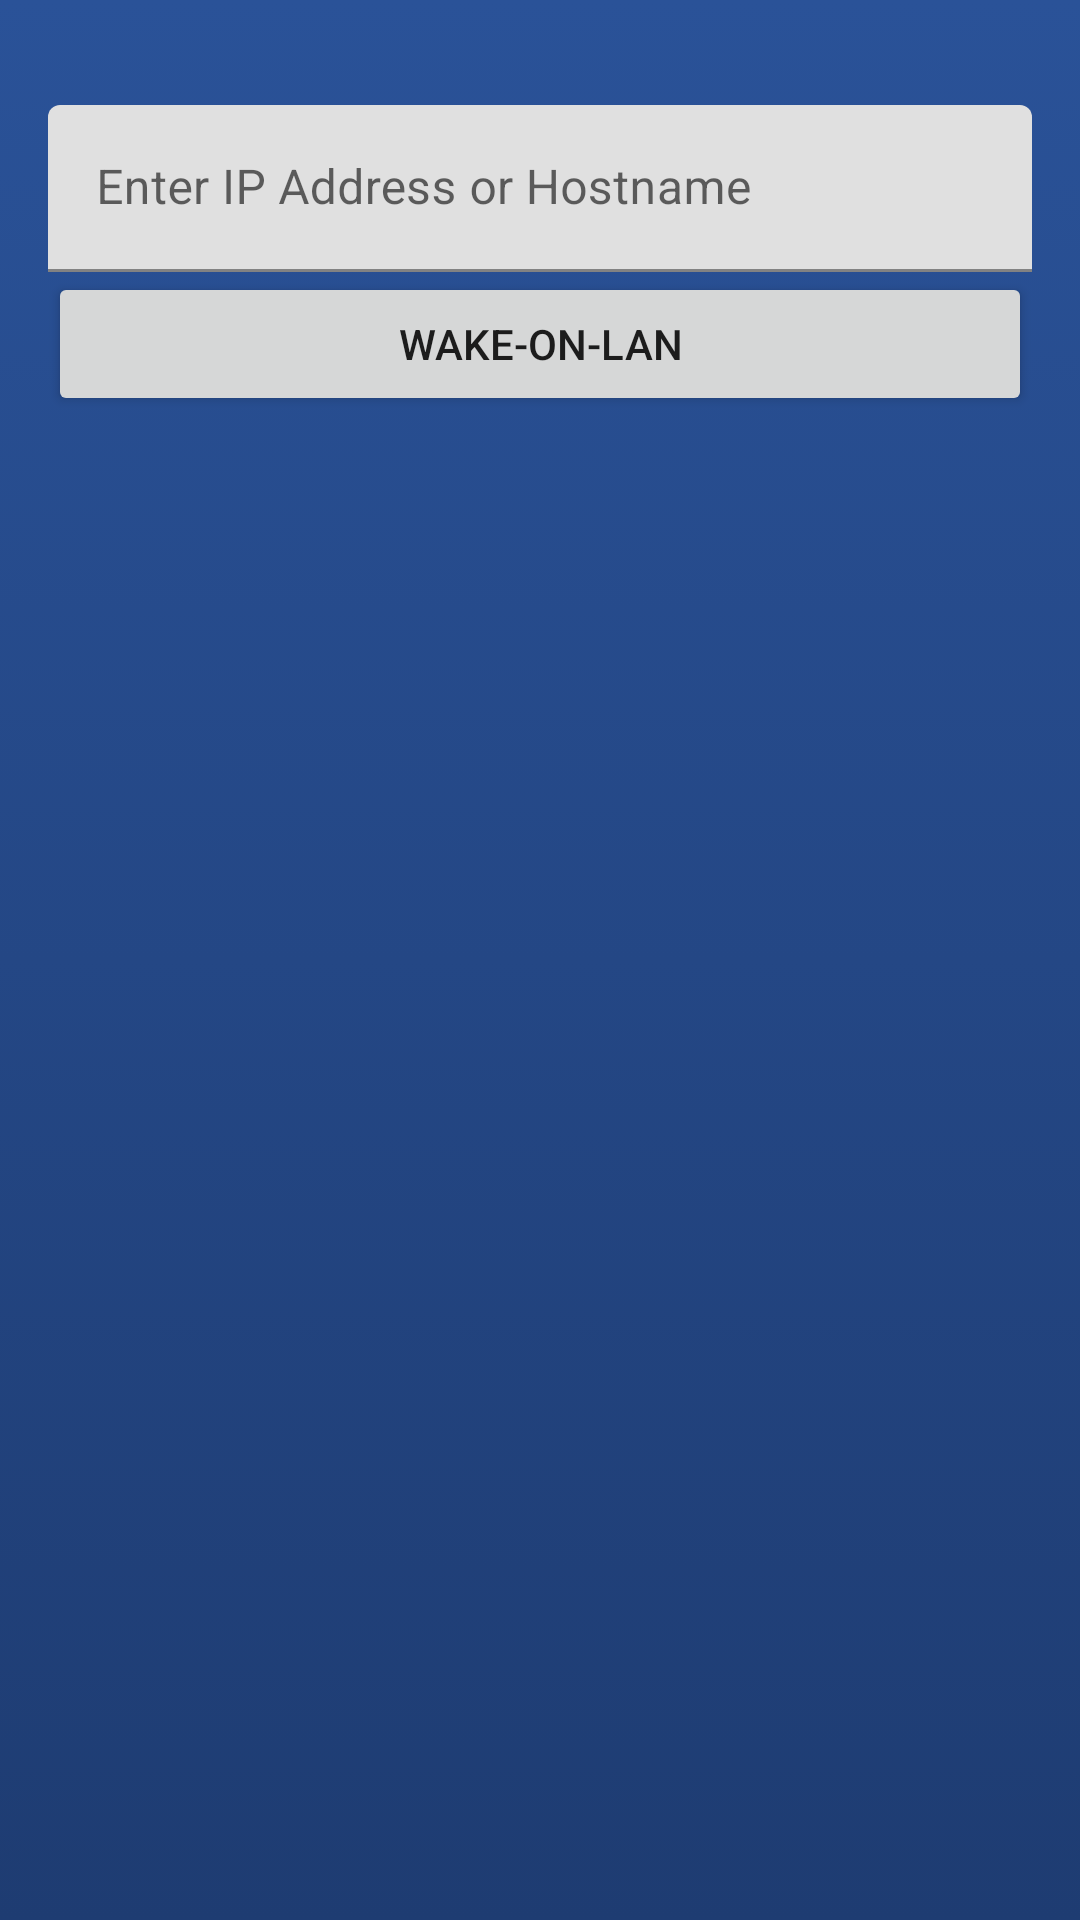

Produce the Android XML layout that renders to this screen, including the resource entries it uses.
<!-- AndroidManifest.xml: application theme AppTheme -->
<!-- res/layout/activity_wol.xml -->
<?xml version="1.0" encoding="utf-8"?>
<LinearLayout xmlns:android="http://schemas.android.com/apk/res/android"
    android:orientation="vertical"
    android:layout_width="match_parent"
    android:background="@drawable/gradient_bg"
    android:layout_height="match_parent">
    <LinearLayout
        android:layout_width="match_parent"
        android:layout_height="wrap_content"
        android:paddingLeft="@dimen/activity_horizontal_margin"
        android:paddingRight="@dimen/activity_horizontal_margin"
        android:paddingBottom="@dimen/activity_horizontal_margin"
        android:paddingTop="35dp"
        android:orientation="vertical">
        
        <LinearLayout
            android:focusable="true"
            android:focusableInTouchMode="true"
            android:layout_width="0px"
            android:layout_height="0px"/>
        <android.support.design.widget.TextInputLayout
            android:id="@+id/to_text_input_layout"
            android:layout_width="match_parent"
            android:layout_height="wrap_content">
            <EditText
                android:id="@+id/editIpAddress1"
                android:layout_width="match_parent"
                android:layout_height="wrap_content"
                android:textColor="@color/colorAccent"
                android:hint="@string/hint_ip_address"
                android:inputType="textNoSuggestions"/>
        </android.support.design.widget.TextInputLayout>
        <LinearLayout
            android:layout_width="match_parent"
            android:layout_height="wrap_content"
            android:orientation="horizontal">
            <Button
                android:id="@+id/wolButton"
                android:layout_width="0dp"
                android:layout_height="wrap_content"
                android:layout_weight="1"
                android:text="@string/wol"
                />
        </LinearLayout>
        <ScrollView
            android:id="@+id/scrollView4"
            android:layout_width="match_parent"
            android:layout_height="wrap_content"
            android:paddingBottom="@dimen/activity_horizontal_margin"
            android:clipToPadding="false"
            android:fillViewport="true">
            <TextView
                android:id="@+id/resultText4"
                android:textColor="@color/colorAccent"
                android:paddingLeft="@dimen/activity_horizontal_margin"
                android:paddingRight="@dimen/activity_horizontal_margin"
                android:layout_width="wrap_content"
                android:layout_height="wrap_content"
                />
        </ScrollView>
    </LinearLayout>
</LinearLayout>
<!-- resources referenced by this layout -->
<resources>
  <color name="colorAccent">#ffffff</color>
  <dimen name="activity_horizontal_margin">16dp</dimen>
  <!-- drawable gradient_bg (drawable) -->
  <?xml version="1.0" encoding="utf-8"?>
  <selector xmlns:android="http://schemas.android.com/apk/res/android">
  <item>
      <shape>
          <gradient
              android:angle="90"
              android:startColor="#1e3c72"
              android:endColor="#2a5298"
              android:type="linear"
              />
      </shape>
  </item>
  </selector>
  <string name="hint_ip_address">Enter IP Address or Hostname</string>
  <string name="wol">Wake-On-Lan</string>
</resources>
